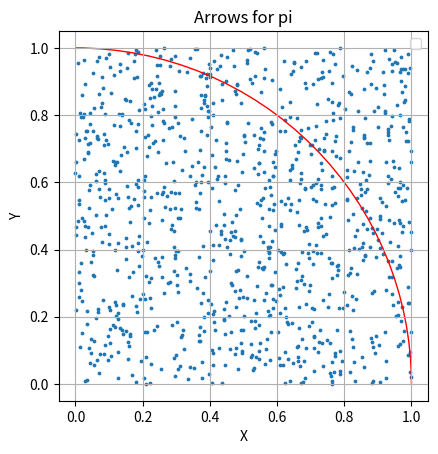

The matplotlib source for this figure:
#!/usr/bin/python3
# Po 19. února 2024, 09:33:36 CET

from math import sqrt, pow, log, exp, pi
import os, sys, getopt
from random import uniform

from matplotlib import pyplot as plt
import matplotlib.patches as patches


stuff = []
##########################################
def getPiGuesstimate(Nevts, storePoints = False):
    Nin = 0
    Nall = 0
    xs = []
    ys = []
    for i in range(0, Nevts):
        x = uniform(0,1)
        y = uniform(0,1)
        if x*x + y*y < 1:
            Nin = Nin + 1
        Nall = Nall + 1
        if storePoints:
            xs.append(x)
            ys.append(y)
    return 4*Nin / (1.*Nall), xs, ys
##########################################
def PlotPoint(x, y):
     plt.scatter(x, y, s = 3)
     plt.title('Arrows for pi')
     # Define the circle parameters
     circle_center = (0, 0)  # Center of the circle
     circle_radius = 1       # Radius of the circle

     # Plot the circle_radius
     quarter_circle = patches.Arc(circle_center, 2*circle_radius, 2*circle_radius, angle=0, theta1=0, theta2=90, color='r', label='')
     plt.gca().add_patch(quarter_circle)  # Add the quarter circle to the current axes

     # full circle:
     #circle = plt.Circle(circle_center, circle_radius, color='r', fill=False, label='Circle')
     #plt.gca().add_patch(circle)  # Add the circle to the current axes


     plt.gca().set_aspect('equal', adjustable='box')
     plt.grid(True)

     plt.xlabel('X')
     plt.ylabel('Y')
     plt.legend()
     plt.savefig('plot.pdf')
     
     plt.show()
     return
##########################################
# https://www.tutorialspoint.com/python/python_command_line_arguments.htm
def main(argv):
   
    Xs = []
    Ys = []
    Nevts = [ int(pow(10,i)) for i in range(1,6)]
    for Nevt in Nevts:
        storePoints = Nevt == 1000
        pihat, xs, ys = getPiGuesstimate(Nevt, storePoints)
        print(f'Using N={Nevt}, the pi guess is {pihat:1.4f}')
        if len(xs) > 0:
            Xs.append(xs)
            Ys.append(ys)

    if len(Xs) > 0:
        PlotPoint(Xs[0], Ys[0])


    # ROOT.gApplication.Run()
    return

###################################
###################################
###################################

if __name__ == "__main__":
    # execute only if run as a script"
    main(sys.argv)
    
###################################
###################################
###################################
